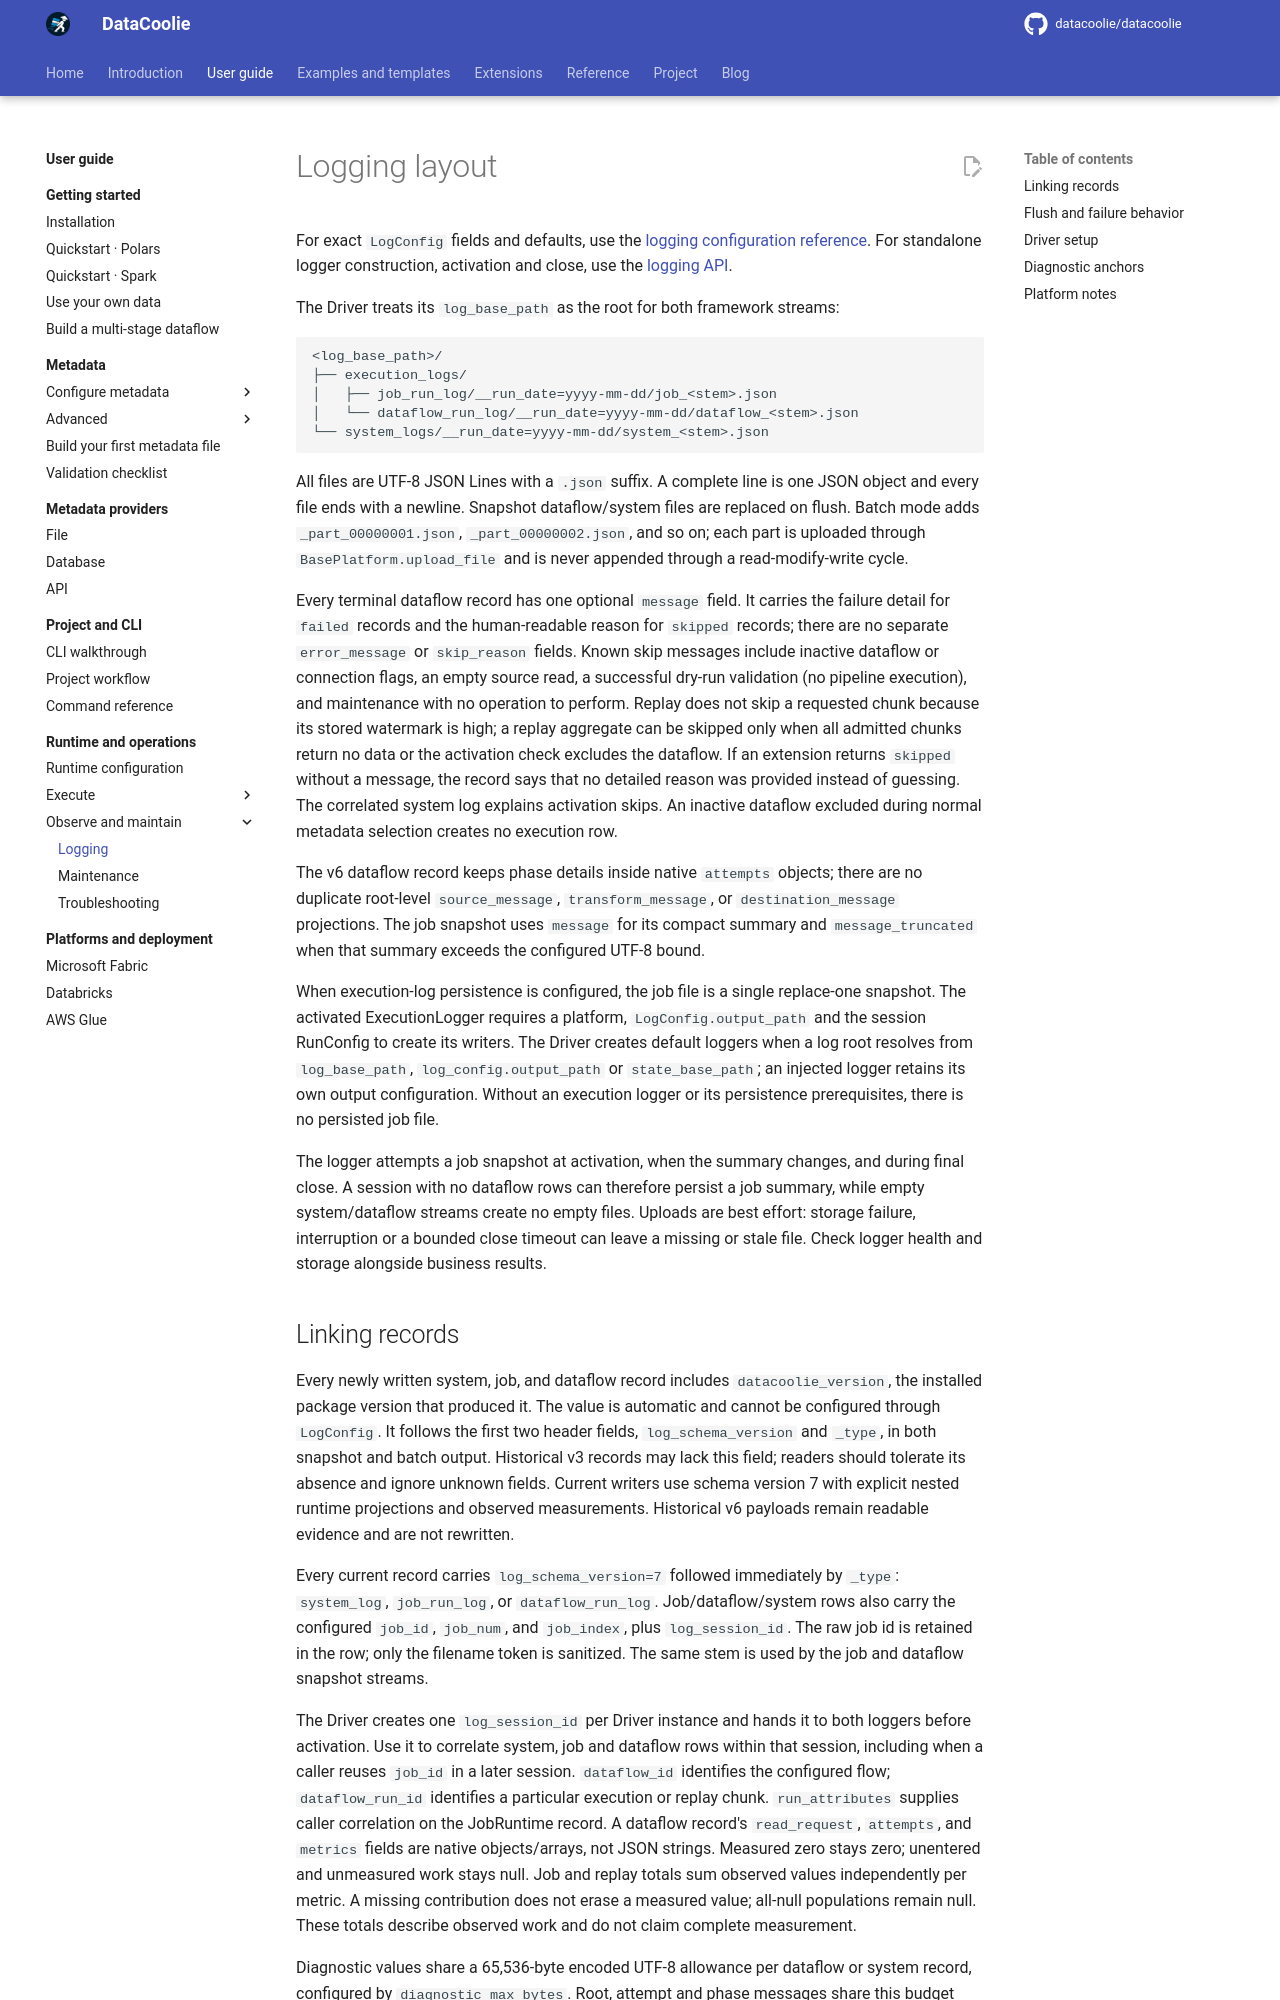

repository: datacoolie/datacoolie · page: guide/operations/logging/index.html · generator: mkdocs

---
title: Logging Layout — DataCoolie User Guide
description: Production layout and persistence behavior for system and execution logs.
---

# Logging layout

For exact `LogConfig` fields and defaults, use the
[logging configuration reference](../../reference/runtime-configuration.md#logging-configuration).
For standalone logger construction, activation and close, use the
[logging API](../../reference/api/logging.md).

The Driver treats its `log_base_path` as the root for both framework streams:

```text
<log_base_path>/
├── execution_logs/
│   ├── job_run_log/__run_date=yyyy-mm-dd/job_<stem>.json
│   └── dataflow_run_log/__run_date=yyyy-mm-dd/dataflow_<stem>.json
└── system_logs/__run_date=yyyy-mm-dd/system_<stem>.json
```

All files are UTF-8 JSON Lines with a `.json` suffix. A complete line is one JSON object and every
file ends with a newline. Snapshot dataflow/system files are replaced on flush. Batch mode adds
`_part_00000001.json`, `_part_00000002.json`, and so on; each part is uploaded through
`BasePlatform.upload_file` and is never appended through a read-modify-write cycle.

Every terminal dataflow record has one optional `message` field. It carries the
failure detail for `failed` records and the human-readable reason for `skipped`
records; there are no separate `error_message` or `skip_reason` fields. Known
skip messages include inactive dataflow or connection flags, an empty source
read, a successful dry-run validation (no pipeline execution), and maintenance
with no operation to perform. Replay does not skip a requested chunk because
its stored watermark is high; a replay aggregate can be skipped only when all
admitted chunks return no data or the activation check excludes the dataflow.
If an extension returns `skipped` without a message, the record says
that no detailed reason was provided instead of guessing. The correlated system
log explains activation skips. An inactive dataflow excluded during normal
metadata selection creates no execution row.

The v6 dataflow record keeps phase details inside native `attempts` objects;
there are no duplicate root-level `source_message`, `transform_message`, or
`destination_message` projections. The job snapshot uses `message` for its
compact summary and `message_truncated` when that summary exceeds the configured
UTF-8 bound.

When execution-log persistence is configured, the job file is a single
replace-one snapshot. The activated ExecutionLogger requires a platform,
`LogConfig.output_path` and the session RunConfig to create its writers. The
Driver creates default loggers when a log root resolves from `log_base_path`,
`log_config.output_path` or `state_base_path`; an injected logger retains its
own output configuration. Without an execution logger or its persistence
prerequisites, there is no persisted job file.

The logger attempts a job snapshot at activation, when the summary changes,
and during final close. A session with no dataflow rows can therefore persist
a job summary, while empty system/dataflow streams create no empty files.
Uploads are best effort: storage failure, interruption or a bounded close
timeout can leave a missing or stale file. Check logger health and storage
alongside business results.
